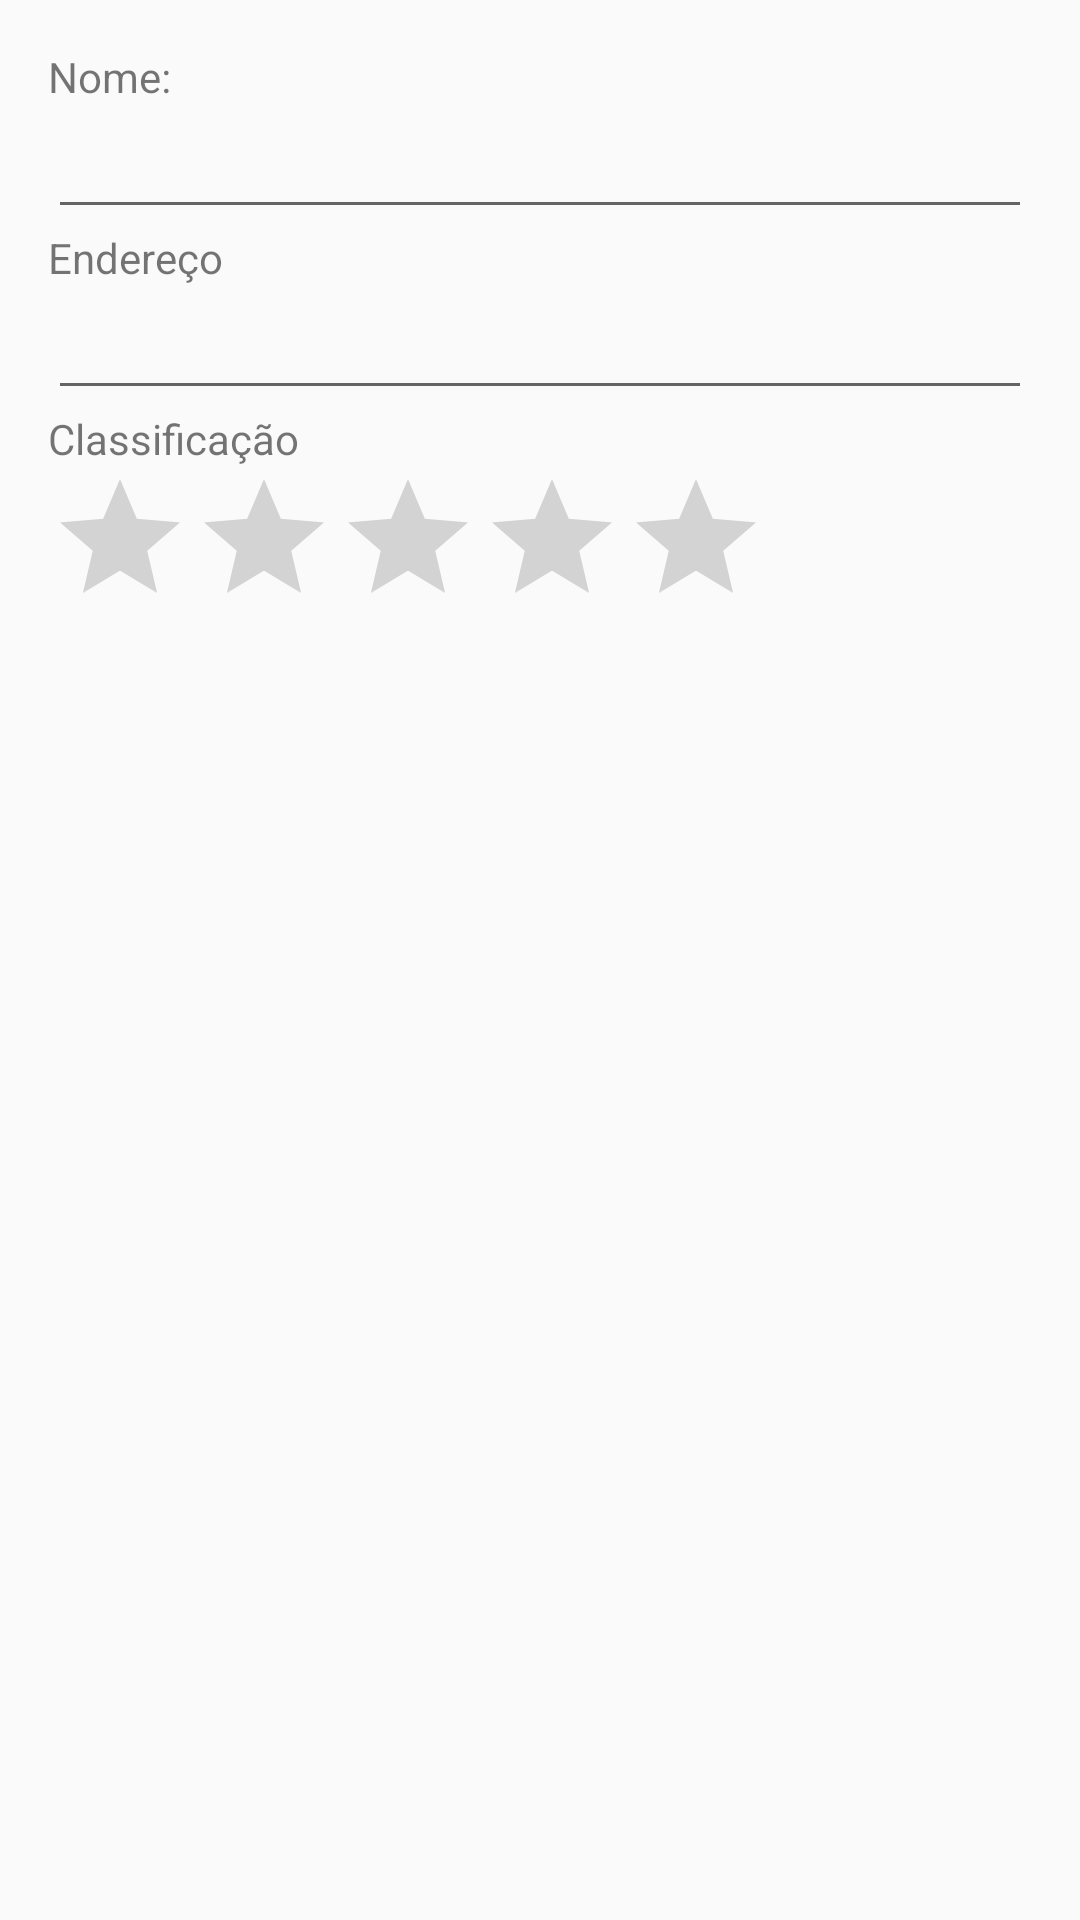

Reconstruct the res/layout file that produces this screen, plus the resources it refers to.
<!-- AndroidManifest.xml: application theme AppTheme -->
<!-- res/layout/fagment_dialogo_hotel.xml -->
<?xml version="1.0" encoding="utf-8"?>
<ScrollView
    xmlns:android="http://schemas.android.com/apk/res/android" android:layout_width="match_parent"
    android:layout_height="match_parent"
    android:id="@+id/scrollView">

    <LinearLayout
        android:layout_width="match_parent"
        android:layout_height="match_parent"
        android:orientation="vertical"
        android:padding="16dp">
        <TextView
            android:layout_width="wrap_content"
            android:layout_height="wrap_content"
            android:text="@string/str_nome"
            android:id="@+id/txtView"/>
        <EditText
            android:layout_width="match_parent"
            android:layout_height="wrap_content"
            android:inputType="textCapWords"
            android:imeOptions="actionNext"
            android:id="@+id/txtNome"/>
        <TextView
            android:layout_width="wrap_content"
            android:layout_height="wrap_content"
            android:text="@string/str_endereco"
            android:id="@+id/txtView2"/>
        <EditText
            android:layout_width="match_parent"
            android:layout_height="wrap_content"
            android:inputType="textCapWords"
            android:imeOptions="actionDone"
            android:id="@+id/txtEndereco"/>
        <TextView
            android:layout_width="wrap_content"
            android:layout_height="wrap_content"
            android:text="@string/str_classificacao"
            android:layout_gravity="center_vertical"/>

        <RatingBar
            android:layout_width="wrap_content"
            android:layout_height="wrap_content"
            android:id="@+id/rsStars"
            android:stepSize="0.5"
            android:numStars="5"/>
    </LinearLayout>

</ScrollView>
<!-- resources referenced by this layout -->
<resources>
  <string name="str_classificacao">Classificação</string>
  <string name="str_endereco">Endereço</string>
  <string name="str_nome">Nome:</string>
  <style name="AppTheme" parent="Base.Theme.AppCompat.Light.DarkActionBar">
          
          <item name="colorPrimary">@color/colorPrimary</item>
          <item name="colorPrimaryDark">@color/colorPrimaryDark</item>
          <item name="colorAccent">@color/colorAccent</item>
          <item name="actionModeBackground">@color/colorAtencao</item>
      </style>
  <color name="colorPrimary">#E91E63</color>
  <color name="colorPrimaryDark">#880E4F</color>
  <color name="colorAccent">#4A148C</color>
  <color name="colorAtencao">#ffeb3b</color>
</resources>
